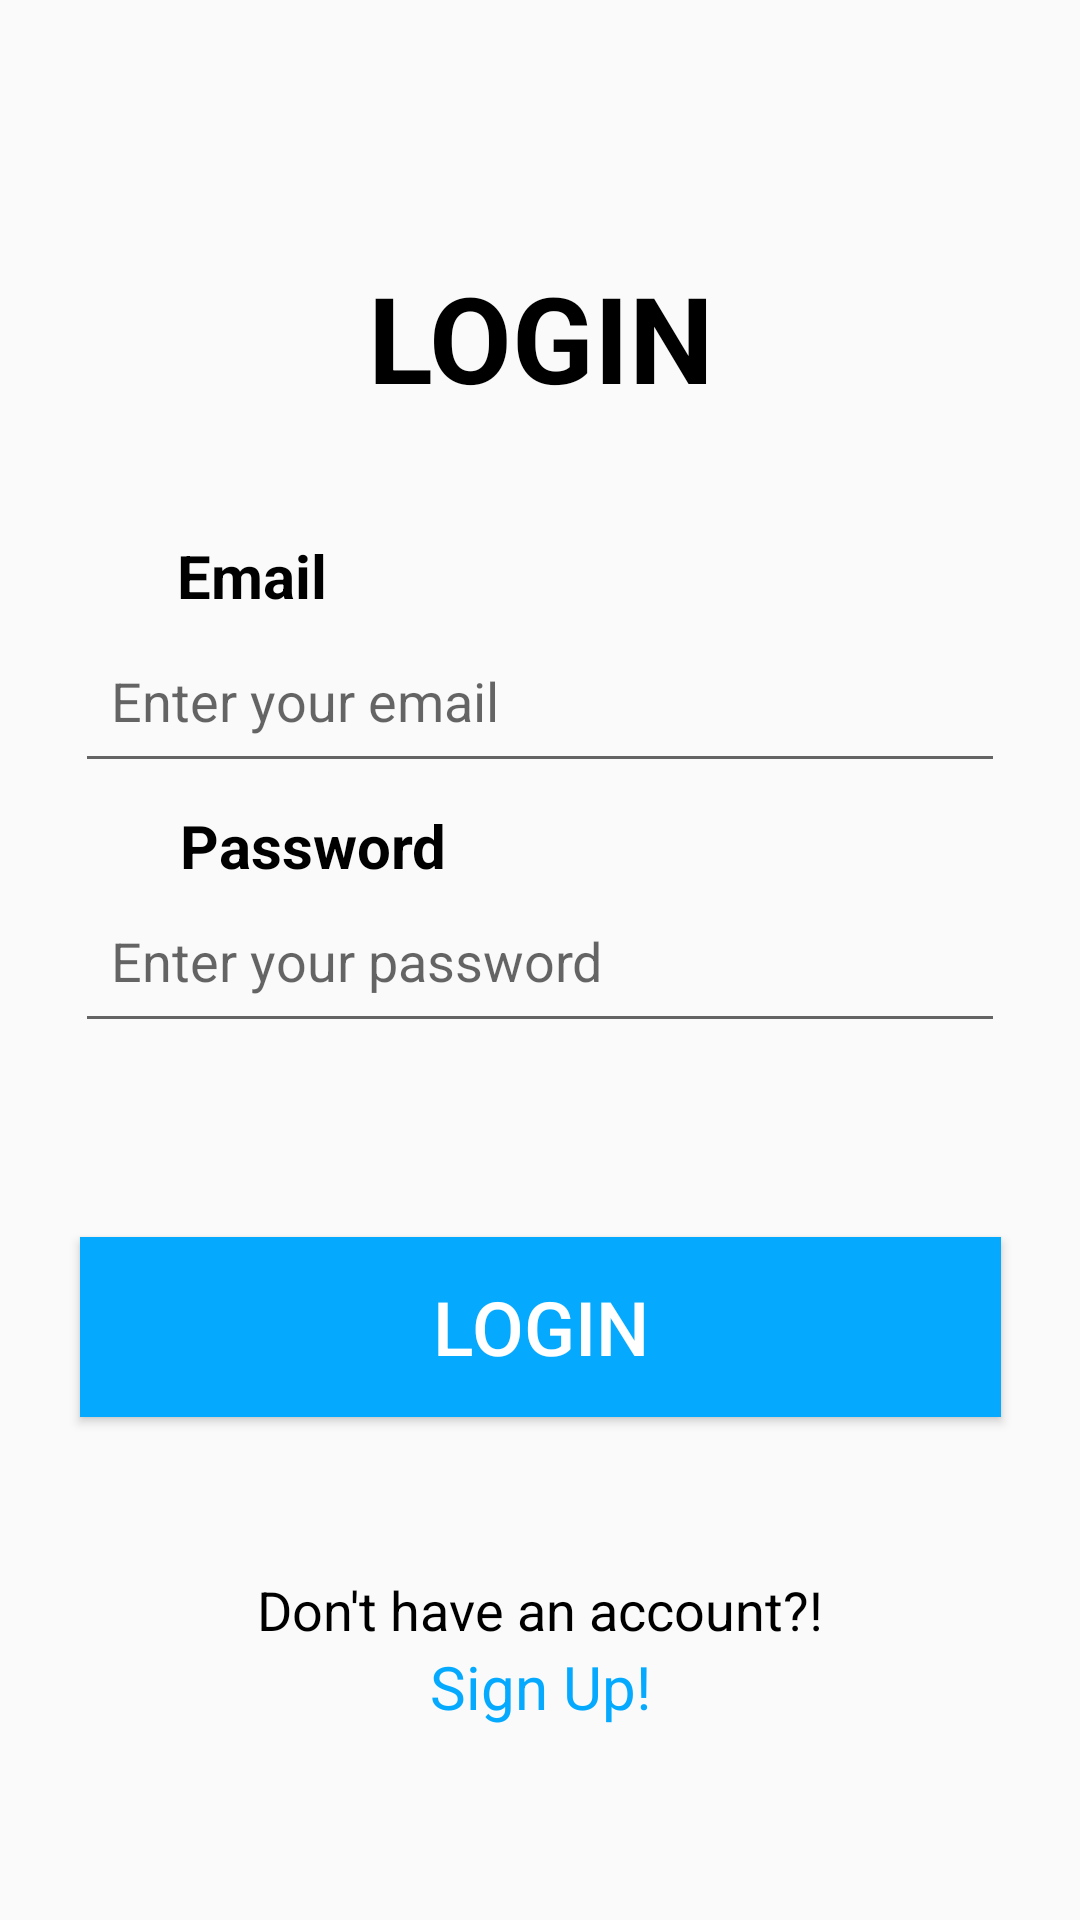

Reconstruct the res/layout file that produces this screen, plus the resources it refers to.
<!-- AndroidManifest.xml: application theme Theme.ProjectBookStoreApp -->
<!-- res/layout/activity_login.xml -->
<?xml version="1.0" encoding="utf-8"?>
<androidx.constraintlayout.widget.ConstraintLayout
    xmlns:android="http://schemas.android.com/apk/res/android"
    xmlns:app="http://schemas.android.com/apk/res-auto"
    xmlns:tools="http://schemas.android.com/tools"
    android:id="@+id/main"
    android:layout_width="match_parent"
    android:layout_height="match_parent"
    tools:context=".LoginActivity">

    <TextView
        android:id="@+id/tvTitle"
        android:layout_width="wrap_content"
        android:layout_height="wrap_content"
        android:text="LOGIN"
        android:textAlignment="center"
        android:textColor="@color/black"
        android:textSize="40sp"
        android:textStyle="bold"
        app:layout_constraintBottom_toBottomOf="parent"
        app:layout_constraintEnd_toEndOf="parent"
        app:layout_constraintHorizontal_bias="0.502"
        app:layout_constraintStart_toStartOf="parent"
        app:layout_constraintTop_toTopOf="parent"
        app:layout_constraintVertical_bias="0.146" />


    <TextView
        android:id="@+id/tvEnterPass"
        android:layout_width="wrap_content"
        android:layout_height="wrap_content"
        android:text="Password"
        android:textColor="@color/black"
        android:textStyle="bold"
        android:textSize="20sp"
        app:layout_constraintBottom_toBottomOf="parent"
        app:layout_constraintEnd_toEndOf="parent"
        app:layout_constraintHorizontal_bias="0.221"
        app:layout_constraintStart_toStartOf="parent"
        app:layout_constraintTop_toTopOf="parent"
        app:layout_constraintVertical_bias="0.438" />

    <EditText
        android:id="@+id/etUserPassword"
        android:layout_width="310dp"
        android:layout_height="55dp"
        android:layout_marginStart="25dp"
        android:layout_marginEnd="25dp"
        android:cursorVisible="true"
        android:ems="10"
        android:hint="Enter your password"
        android:inputType="textPassword"
        android:padding="12dp"
        android:textSize="18sp"
        android:visibility="visible"
        app:layout_constraintBottom_toBottomOf="parent"
        app:layout_constraintEnd_toEndOf="parent"
        app:layout_constraintHorizontal_bias="0.411"
        app:layout_constraintStart_toStartOf="parent"
        app:layout_constraintTop_toTopOf="parent" />

    <EditText
        android:id="@+id/etUserEmail"
        android:layout_width="310dp"
        android:layout_height="55dp"
        android:layout_marginStart="25dp"
        android:layout_marginEnd="25dp"
        android:ems="10"
        android:hint="Enter your email"
        android:inputType="textPersonName"
        android:padding="12dp"
        android:textSize="18sp"
        app:layout_constraintBottom_toBottomOf="parent"
        app:layout_constraintEnd_toEndOf="parent"
        app:layout_constraintHorizontal_bias="0.407"
        app:layout_constraintStart_toStartOf="parent"
        app:layout_constraintTop_toTopOf="parent"
        app:layout_constraintVertical_bias="0.352" />

    <TextView
        android:id="@+id/tvEmail"
        android:layout_width="wrap_content"
        android:layout_height="wrap_content"
        android:textColor="@color/black"
        android:textStyle="bold"
        android:text="Email"
        android:textSize="20sp"
        app:layout_constraintBottom_toBottomOf="parent"
        app:layout_constraintEnd_toEndOf="parent"
        app:layout_constraintHorizontal_bias="0.19"
        app:layout_constraintStart_toStartOf="parent"
        app:layout_constraintTop_toTopOf="parent"
        app:layout_constraintVertical_bias="0.291" />

    <TextView
        android:id="@+id/tvText"
        android:layout_width="wrap_content"
        android:layout_height="wrap_content"
        android:layout_marginTop="52dp"
        android:text="Don't have an account?!"
        android:textColor="@color/black"
        android:textSize="18sp"
        app:layout_constraintEnd_toEndOf="parent"
        app:layout_constraintHorizontal_bias="0.5"
        app:layout_constraintStart_toStartOf="parent"
        app:layout_constraintTop_toBottomOf="@+id/btnLogin" />

    <Button
        android:id="@+id/btnLogin"
        android:layout_width="307dp"
        android:layout_height="60dp"
        android:background="#05AAFF"
        android:textColor="@color/white"
        android:onClick="signIn"
        android:text="LOGIN"
        android:textSize="25sp"
        app:layout_constraintBottom_toBottomOf="parent"
        app:layout_constraintEnd_toEndOf="parent"
        app:layout_constraintHorizontal_bias="0.5"
        app:layout_constraintStart_toStartOf="parent"
        app:layout_constraintTop_toBottomOf="@+id/etUserPassword"
        app:layout_constraintVertical_bias="0.278"
        app:rippleColor="#05AAFF"
        app:strokeColor="#05AAFF"/>

    <TextView
        android:id="@+id/tvSignup"
        android:layout_width="wrap_content"
        android:layout_height="wrap_content"
        android:text="Sign Up!"
        android:textAlignment="center"
        android:textColor="#05AAFF"
        android:textSize="20sp"
        app:layout_constraintBottom_toBottomOf="parent"
        app:layout_constraintEnd_toEndOf="parent"
        app:layout_constraintHorizontal_bias="0.5"
        app:layout_constraintStart_toStartOf="parent"
        app:layout_constraintTop_toBottomOf="@+id/tvText"
        app:layout_constraintVertical_bias="0.0" />

</androidx.constraintlayout.widget.ConstraintLayout>
<!-- resources referenced by this layout -->
<resources>
  <style name="Theme.ProjectBookStoreApp" parent="Theme.AppCompat.Light.NoActionBar">
          
          <item name="colorPrimary">@color/purple_500</item>
          <item name="colorPrimaryVariant">@color/purple_700</item>
          <item name="colorOnPrimary">@color/white</item>
          
          <item name="colorSecondary">@color/teal_200</item>
          <item name="colorSecondaryVariant">@color/teal_700</item>
          <item name="colorOnSecondary">@color/black</item>
          
          <item name="android:statusBarColor">?attr/colorPrimaryVariant</item>
          
      </style>
  <!-- not gathered from this repository: default colours our renderer supplied (Android Studio template values) -->
  <color name="purple_500">#FF6200EE</color>
  <color name="purple_700">#FF3700B3</color>
  <color name="teal_200">#FF03DAC5</color>
  <color name="teal_700">#FF018786</color>
  <color name="black">#FF000000</color>
  <color name="white">#FFFFFFFF</color>
</resources>
